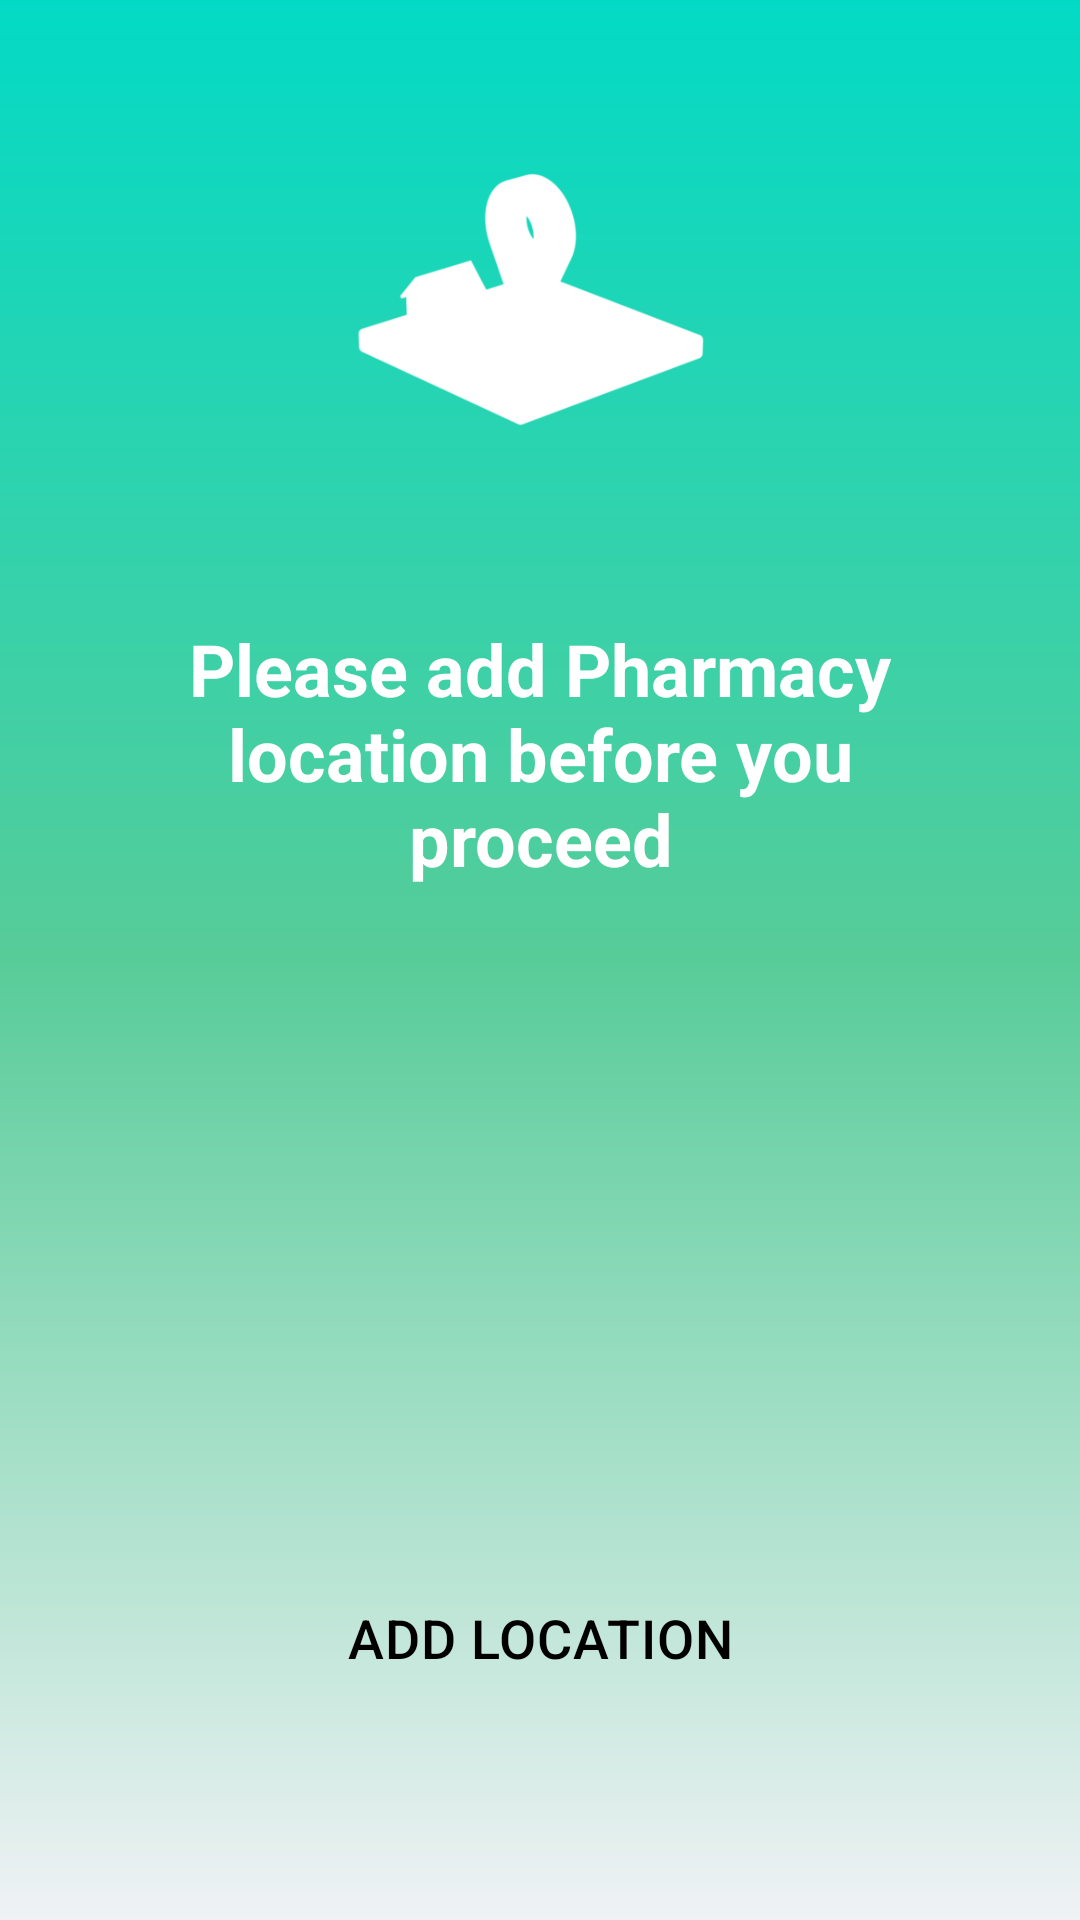

Reconstruct the res/layout file that produces this screen, plus the resources it refers to.
<!-- AndroidManifest.xml: activity theme Theme.MediSeek -->
<!-- res/layout/add_location.xml -->
<?xml version="1.0" encoding="utf-8"?>
<androidx.constraintlayout.widget.ConstraintLayout xmlns:android="http://schemas.android.com/apk/res/android"
    xmlns:app="http://schemas.android.com/apk/res-auto"
    xmlns:tools="http://schemas.android.com/tools"
    android:layout_width="match_parent"
    android:layout_height="match_parent"
    android:background="@drawable/gradient_background"
    tools:context=".AddPharmacyLocationActivity">

    <androidx.constraintlayout.widget.Guideline
        android:id="@+id/guideline_middle"
        android:layout_width="wrap_content"
        android:layout_height="wrap_content"
        android:orientation="horizontal"
        app:layout_constraintGuide_percent="0.5" />

    <ImageView
        android:id="@+id/location_icon"
        android:layout_width="199dp"
        android:layout_height="158dp"
        android:src="@drawable/ic_add_location"
        app:layout_constraintBottom_toTopOf="@+id/textView_instruction"
        app:layout_constraintEnd_toEndOf="parent"
        app:layout_constraintStart_toStartOf="parent"
        app:layout_constraintTop_toTopOf="parent"
        app:layout_constraintVertical_chainStyle="packed"
        app:tint="@color/white" />

    <TextView
        android:id="@+id/textView_instruction"
        android:layout_width="0dp"
        android:layout_height="wrap_content"
        android:layout_marginStart="32dp"
        android:layout_marginTop="24dp"
        android:layout_marginEnd="32dp"
        android:gravity="center"
        android:text="Please add Pharmacy location before you proceed"
        android:textColor="@color/white"
        android:textSize="24sp"
        android:textStyle="bold"
        app:layout_constraintBottom_toTopOf="@id/guideline_middle"
        app:layout_constraintEnd_toEndOf="parent"
        app:layout_constraintHorizontal_bias="0.0"
        app:layout_constraintStart_toStartOf="parent"
        app:layout_constraintTop_toBottomOf="@+id/location_icon" />

    <Button
        android:id="@+id/button_add_location"
        android:layout_width="0dp"
        android:layout_height="60dp"
        android:layout_marginStart="48dp"
        android:layout_marginEnd="48dp"
        android:layout_marginBottom="64dp"
        android:backgroundTint="@color/teal"
        android:paddingStart="20dp"
        android:paddingEnd="20dp"
        android:text="Add Location"
        android:onClick="openMap"
        android:textColor="@color/black"
        android:textSize="18sp"
        app:cornerRadius="28dp"
        app:layout_constraintBottom_toBottomOf="parent"
        app:layout_constraintEnd_toEndOf="parent"
        app:layout_constraintStart_toStartOf="parent" />

</androidx.constraintlayout.widget.ConstraintLayout>
<!-- resources referenced by this layout -->
<resources>
  <color name="black">#FF000000</color>
  <color name="teal">#38A3A5</color>
  <color name="white">#FFFFFFFF</color>
  <!-- drawable gradient_background (drawable) -->
  <?xml version="1.0" encoding="utf-8"?>
  <shape xmlns:android="http://schemas.android.com/apk/res/android"
      android:shape="rectangle">
      
      <gradient
          android:angle="90"
          android:startColor="@color/lightGray"
          android:centerColor="@color/green"
          android:endColor="@color/teal_200"
          android:type="linear" />
  </shape>
  <!-- drawable ic_add_location: png bitmap (drawable, 61435 bytes) -->
  <style name="Theme.MediSeek" parent="Theme.MaterialComponents.DayNight.NoActionBar">
          
          <item name="colorPrimary">@color/primary_color</item>
          <item name="colorPrimaryVariant">@color/primary_dark</item>
          <item name="colorOnPrimary">@color/white</item>
  
          
          <item name="colorSecondary">@color/secondary_color</item>
          <item name="colorSecondaryVariant">@color/secondary_color</item>
          <item name="colorOnSecondary">@color/white</item>
  
          
          <item name="android:statusBarColor" tools:targetApi="l">@color/primary_color</item>
  
          
          <item name="android:windowBackground">@color/white</item>
          <item name="buttonStyle">@style/Widget.MediSeek.Button</item>
      </style>
  <color name="lightGray">#F0F2F5</color>
  <color name="green">#57CC99</color>
  <color name="teal_200">#FF03DAC5</color>
  <color name="primary_color">#4A6CF7</color>
  <color name="primary_dark">#3A5BD9</color>
  <color name="secondary_color">#6C63FF</color>
  <style name="Widget.MediSeek.Button" parent="Widget.MaterialComponents.Button">
          <item name="android:minHeight">@dimen/button_height</item>
          <item name="cornerRadius">@dimen/button_corner_radius</item>
          <item name="android:textColor">@color/white</item>
          <item name="android:textSize">@dimen/text_size_normal</item>
          <item name="android:letterSpacing">0.02</item>
      </style>
  <dimen name="button_height">48dp</dimen>
  <dimen name="button_corner_radius">24dp</dimen>
  <dimen name="text_size_normal">14sp</dimen>
</resources>
